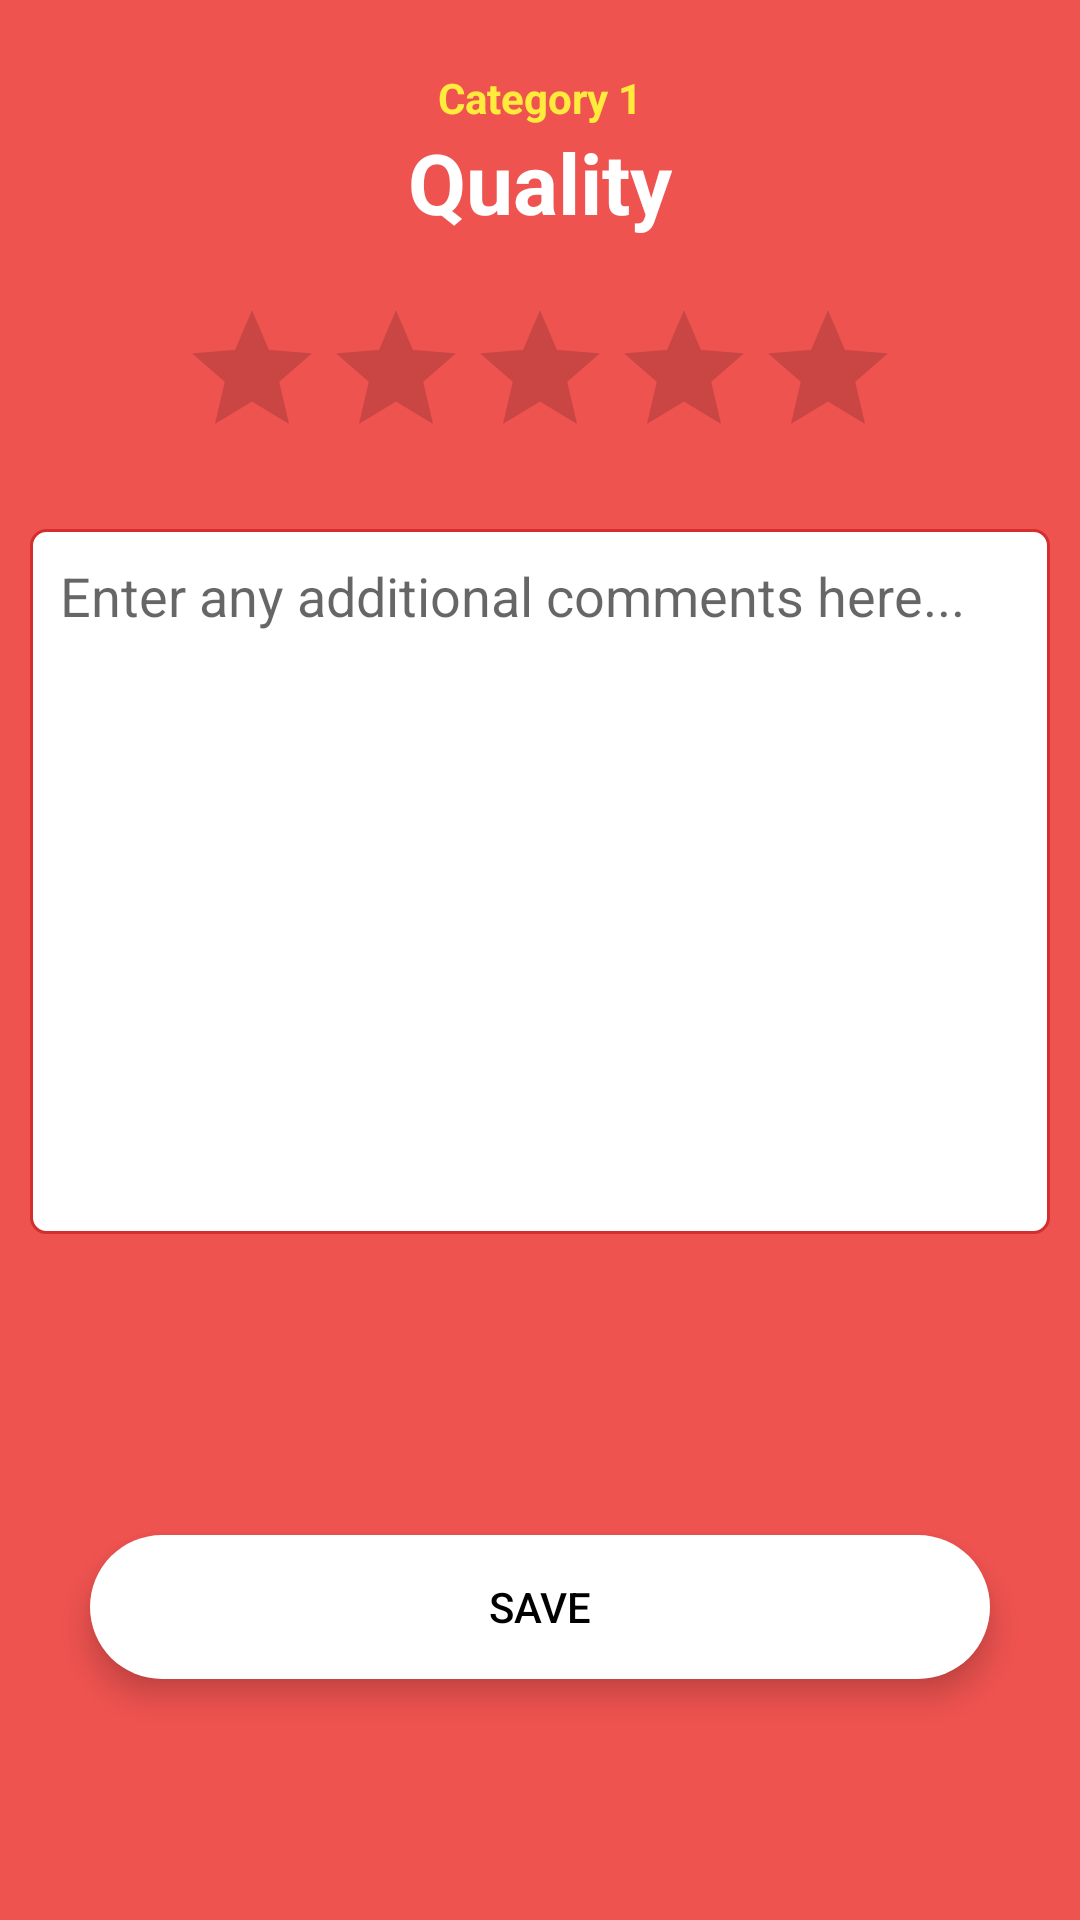

Produce the Android XML layout that renders to this screen, including the resource entries it uses.
<!-- AndroidManifest.xml: application theme AppTheme -->
<!-- res/layout/fragment_feedback_quality.xml -->
<?xml version="1.0" encoding="utf-8"?>
<android.support.constraint.ConstraintLayout
    xmlns:android="http://schemas.android.com/apk/res/android"
    xmlns:app="http://schemas.android.com/apk/res-auto"
    xmlns:tools="http://schemas.android.com/tools"
    android:layout_width="match_parent"
    android:layout_height="match_parent"
    android:background="@color/light_red">

    <TextView
        android:id="@+id/category_number_text"
        android:layout_width="wrap_content"
        android:layout_height="wrap_content"
        android:layout_marginBottom="8dp"
        android:layout_marginTop="8dp"
        android:text="@string/category_1_title"
        android:textColor="@color/yellow"
        android:textSize="@dimen/category_number_text_size"
        android:textStyle="bold"
        app:layout_constraintBottom_toBottomOf="parent"
        app:layout_constraintEnd_toEndOf="parent"
        app:layout_constraintStart_toStartOf="parent"
        app:layout_constraintTop_toTopOf="parent"
        app:layout_constraintVertical_bias="0.025" />

    <TextView
        android:id="@+id/category_title"
        android:layout_width="wrap_content"
        android:layout_height="wrap_content"
        android:text="@string/category_1_name"
        android:textColor="@android:color/white"
        android:textSize="@dimen/category_header_text_size"
        android:textStyle="bold"
        app:layout_constraintEnd_toEndOf="parent"
        app:layout_constraintStart_toStartOf="parent"
        app:layout_constraintTop_toBottomOf="@id/category_number_text" />

    <RatingBar
        android:id="@+id/rating_bar"
        android:layout_width="wrap_content"
        android:layout_height="wrap_content"
        android:layout_marginTop="@dimen/components_margin"
        app:layout_constraintEnd_toEndOf="parent"
        app:layout_constraintStart_toStartOf="parent"
        app:layout_constraintTop_toBottomOf="@+id/category_title" />

    <EditText
        android:id="@+id/category_comments_textbox"
        android:layout_width="@dimen/category_comments_box_width"
        android:layout_height="@dimen/category_comments_box_height"
        android:layout_marginTop="@dimen/components_margin"
        android:padding="10dp"
        android:ems="10"
        android:inputType="textMultiLine"
        android:hint="@string/comments_hint_text"
        android:gravity="left|top"
        android:background="@drawable/border"
        app:layout_constraintEnd_toEndOf="parent"
        app:layout_constraintStart_toStartOf="parent"
        app:layout_constraintTop_toBottomOf="@+id/rating_bar" />

    <Button
        android:id="@+id/category_submit_button"
        android:background="@drawable/long_rounded_white_button"
        android:layout_width="@dimen/selection_button_width"
        android:layout_height="wrap_content"
        android:layout_marginTop="@dimen/components_margin"
        android:text="@string/in_progress_button"
        android:textSize="@dimen/selection_button_text_size"
        android:textColor="@android:color/black"
        android:stateListAnimator="@animator/button_elevation"
        app:layout_constraintBottom_toBottomOf="parent"
        app:layout_constraintEnd_toEndOf="parent"
        app:layout_constraintStart_toStartOf="parent"
        app:layout_constraintTop_toBottomOf="@+id/category_comments_textbox" />
</android.support.constraint.ConstraintLayout>
<!-- resources referenced by this layout -->
<resources>
  <color name="light_red">#EF5350</color>
  <color name="yellow">#FFEB3B</color>
  <dimen name="category_comments_box_height">235dp</dimen>
  <dimen name="category_comments_box_width">340dp</dimen>
  <dimen name="category_header_text_size">28sp</dimen>
  <dimen name="category_number_text_size">14sp</dimen>
  <dimen name="components_margin">20dp</dimen>
  <dimen name="selection_button_text_size">14sp</dimen>
  <dimen name="selection_button_width">300dp</dimen>
  <!-- drawable border (drawable) -->
  <?xml version="1.0" encoding="utf-8"?>
  <shape xmlns:android="http://schemas.android.com/apk/res/android">
  
      
      <solid android:color="#ffffff" />
  
      
      <stroke
          android:width="1dp"
          android:color="@color/colorPrimaryDark" />
  
      
      <corners android:radius="5dp" />
  
  </shape>
  <!-- drawable long_rounded_white_button (drawable) -->
  <?xml version="1.0" encoding="utf-8"?>
  <shape xmlns:android="http://schemas.android.com/apk/res/android"
      android:shape="rectangle">
      <solid android:color="@android:color/white" />
      <corners android:radius="360dp" />
      <padding
          android:left="20dp"
          android:top="10dp"
          android:right="20dp"
          android:bottom="10dp">
      </padding>
  </shape>
  <string name="category_1_name">Quality</string>
  <string name="category_1_title">Category 1</string>
  <string name="comments_hint_text">Enter any additional comments here...</string>
  <string name="in_progress_button">Save</string>
  <style name="AppTheme" parent="Theme.AppCompat.Light.DarkActionBar">
          <item name="colorPrimary">@color/colorPrimary</item>
          <item name="colorPrimaryDark">@color/colorPrimaryDark</item>
          <item name="colorAccent">@color/colorAccent</item>
      </style>
  <color name="colorPrimaryDark">#D32F2F</color>
  <color name="colorPrimary">#F44336</color>
  <color name="colorAccent">#FFC107</color>
</resources>
